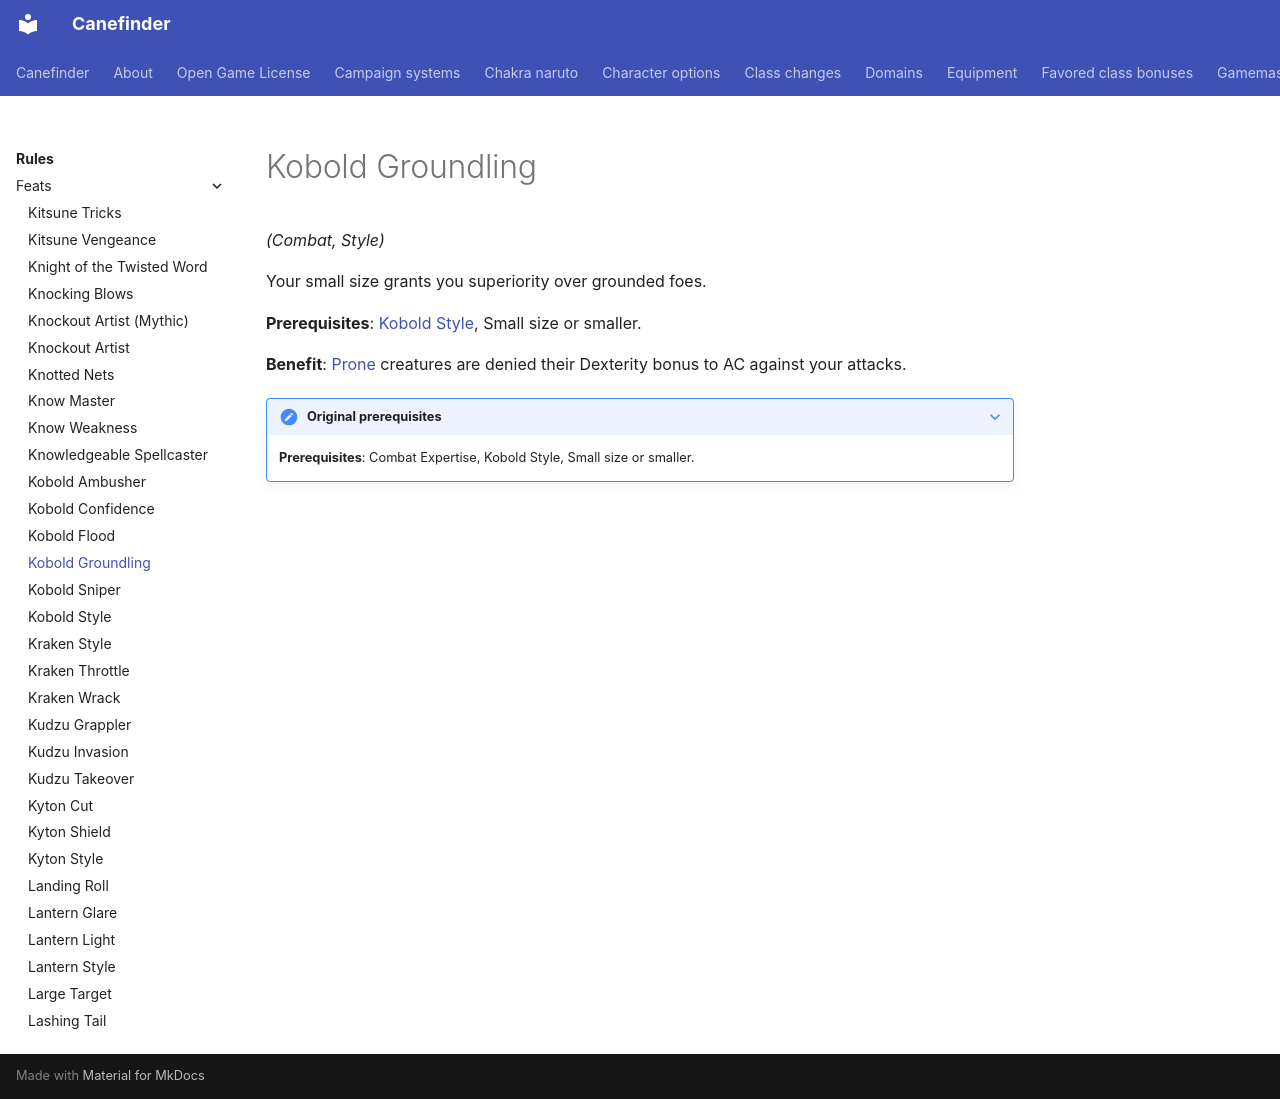

repository: canefinderhouserules/Canefinderhouserules · page: rules/feats/kobold-groundling/index.html · generator: mkdocs

# Kobold Groundling

*(Combat, Style)*

Your small size grants you superiority over grounded foes.

**Prerequisites**: [Kobold Style](kobold-style.md), Small size or smaller.

**Benefit**: [Prone](../appendices/conditions.md#prone) creatures are denied their Dexterity bonus to AC against your attacks.

??? note "Original prerequisites"

    **Prerequisites**: Combat Expertise, Kobold Style, Small size or smaller.
